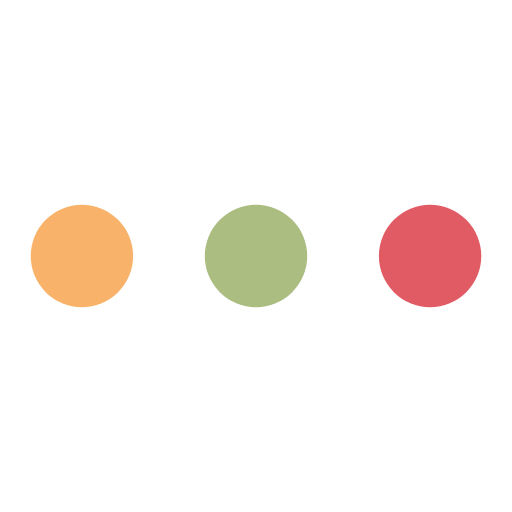
t = 0.00 s
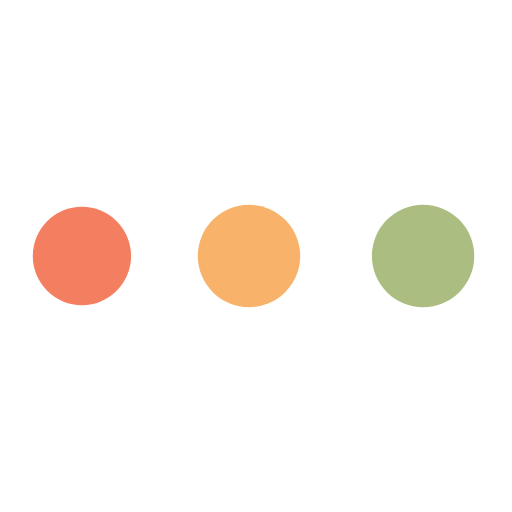
t = 0.43 s
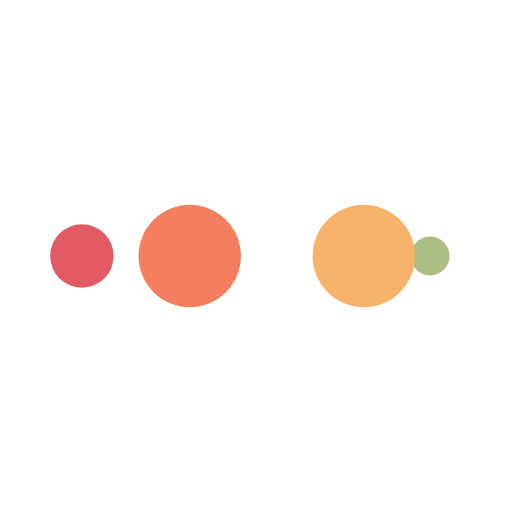
t = 0.71 s
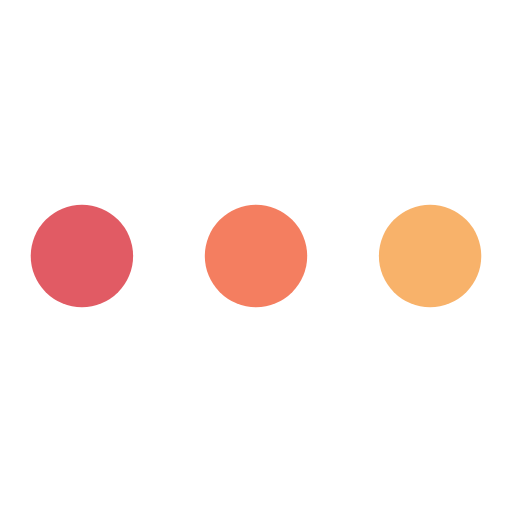
t = 1.14 s
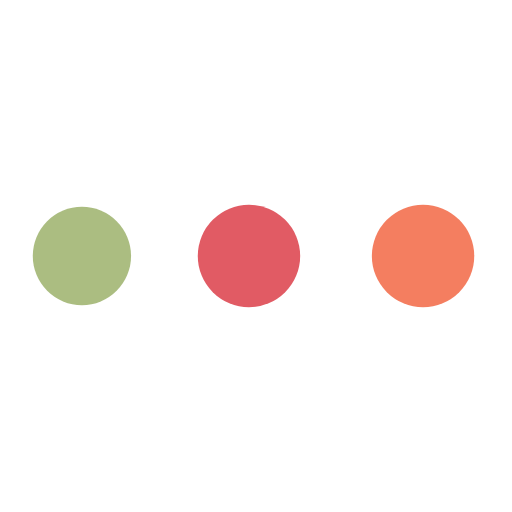
t = 1.56 s
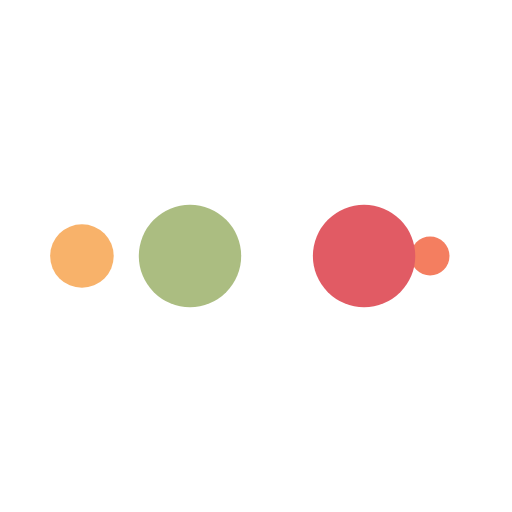
t = 1.85 s

The animated SVG that drew these frames (rendered in a browser with its animation timeline set to each time). Animation: 10 SMIL elements (animate=10); one cycle of 2.27 s, repeats indefinitely.

<?xml version="1.0" encoding="utf-8"?>
<svg xmlns="http://www.w3.org/2000/svg" xmlns:xlink="http://www.w3.org/1999/xlink" style="margin: auto; background: none; display: block; shape-rendering: auto; animation-play-state: running; animation-delay: 0s;" width="151px" height="151px" viewBox="0 0 100 100" preserveAspectRatio="xMidYMid">
<circle cx="84" cy="50" r="10" fill="#e15b64" style="animation-play-state: running; animation-delay: 0s;">
    <animate attributeName="r" repeatCount="indefinite" dur="0.5681818181818182s" calcMode="spline" keyTimes="0;1" values="10;0" keySplines="0 0.5 0.5 1" begin="0s" style="animation-play-state: running; animation-delay: 0s;"></animate>
    <animate attributeName="fill" repeatCount="indefinite" dur="2.272727272727273s" calcMode="discrete" keyTimes="0;0.25;0.5;0.75;1" values="#e15b64;#abbd81;#f8b26a;#f47e60;#e15b64" begin="0s" style="animation-play-state: running; animation-delay: 0s;"></animate>
</circle><circle cx="16" cy="50" r="10" fill="#e15b64" style="animation-play-state: running; animation-delay: 0s;">
  <animate attributeName="r" repeatCount="indefinite" dur="2.272727272727273s" calcMode="spline" keyTimes="0;0.25;0.5;0.75;1" values="0;0;10;10;10" keySplines="0 0.5 0.5 1;0 0.5 0.5 1;0 0.5 0.5 1;0 0.5 0.5 1" begin="0s" style="animation-play-state: running; animation-delay: 0s;"></animate>
  <animate attributeName="cx" repeatCount="indefinite" dur="2.272727272727273s" calcMode="spline" keyTimes="0;0.25;0.5;0.75;1" values="16;16;16;50;84" keySplines="0 0.5 0.5 1;0 0.5 0.5 1;0 0.5 0.5 1;0 0.5 0.5 1" begin="0s" style="animation-play-state: running; animation-delay: 0s;"></animate>
</circle><circle cx="50" cy="50" r="10" fill="#f47e60" style="animation-play-state: running; animation-delay: 0s;">
  <animate attributeName="r" repeatCount="indefinite" dur="2.272727272727273s" calcMode="spline" keyTimes="0;0.25;0.5;0.75;1" values="0;0;10;10;10" keySplines="0 0.5 0.5 1;0 0.5 0.5 1;0 0.5 0.5 1;0 0.5 0.5 1" begin="-0.5681818181818182s" style="animation-play-state: running; animation-delay: 0s;"></animate>
  <animate attributeName="cx" repeatCount="indefinite" dur="2.272727272727273s" calcMode="spline" keyTimes="0;0.25;0.5;0.75;1" values="16;16;16;50;84" keySplines="0 0.5 0.5 1;0 0.5 0.5 1;0 0.5 0.5 1;0 0.5 0.5 1" begin="-0.5681818181818182s" style="animation-play-state: running; animation-delay: 0s;"></animate>
</circle><circle cx="84" cy="50" r="10" fill="#f8b26a" style="animation-play-state: running; animation-delay: 0s;">
  <animate attributeName="r" repeatCount="indefinite" dur="2.272727272727273s" calcMode="spline" keyTimes="0;0.25;0.5;0.75;1" values="0;0;10;10;10" keySplines="0 0.5 0.5 1;0 0.5 0.5 1;0 0.5 0.5 1;0 0.5 0.5 1" begin="-1.1363636363636365s" style="animation-play-state: running; animation-delay: 0s;"></animate>
  <animate attributeName="cx" repeatCount="indefinite" dur="2.272727272727273s" calcMode="spline" keyTimes="0;0.25;0.5;0.75;1" values="16;16;16;50;84" keySplines="0 0.5 0.5 1;0 0.5 0.5 1;0 0.5 0.5 1;0 0.5 0.5 1" begin="-1.1363636363636365s" style="animation-play-state: running; animation-delay: 0s;"></animate>
</circle><circle cx="16" cy="50" r="10" fill="#abbd81" style="animation-play-state: running; animation-delay: 0s;">
  <animate attributeName="r" repeatCount="indefinite" dur="2.272727272727273s" calcMode="spline" keyTimes="0;0.25;0.5;0.75;1" values="0;0;10;10;10" keySplines="0 0.5 0.5 1;0 0.5 0.5 1;0 0.5 0.5 1;0 0.5 0.5 1" begin="-1.7045454545454546s" style="animation-play-state: running; animation-delay: 0s;"></animate>
  <animate attributeName="cx" repeatCount="indefinite" dur="2.272727272727273s" calcMode="spline" keyTimes="0;0.25;0.5;0.75;1" values="16;16;16;50;84" keySplines="0 0.5 0.5 1;0 0.5 0.5 1;0 0.5 0.5 1;0 0.5 0.5 1" begin="-1.7045454545454546s" style="animation-play-state: running; animation-delay: 0s;"></animate>
</circle>
<!-- [ldio] generated by https://loading.io/ --></svg>
